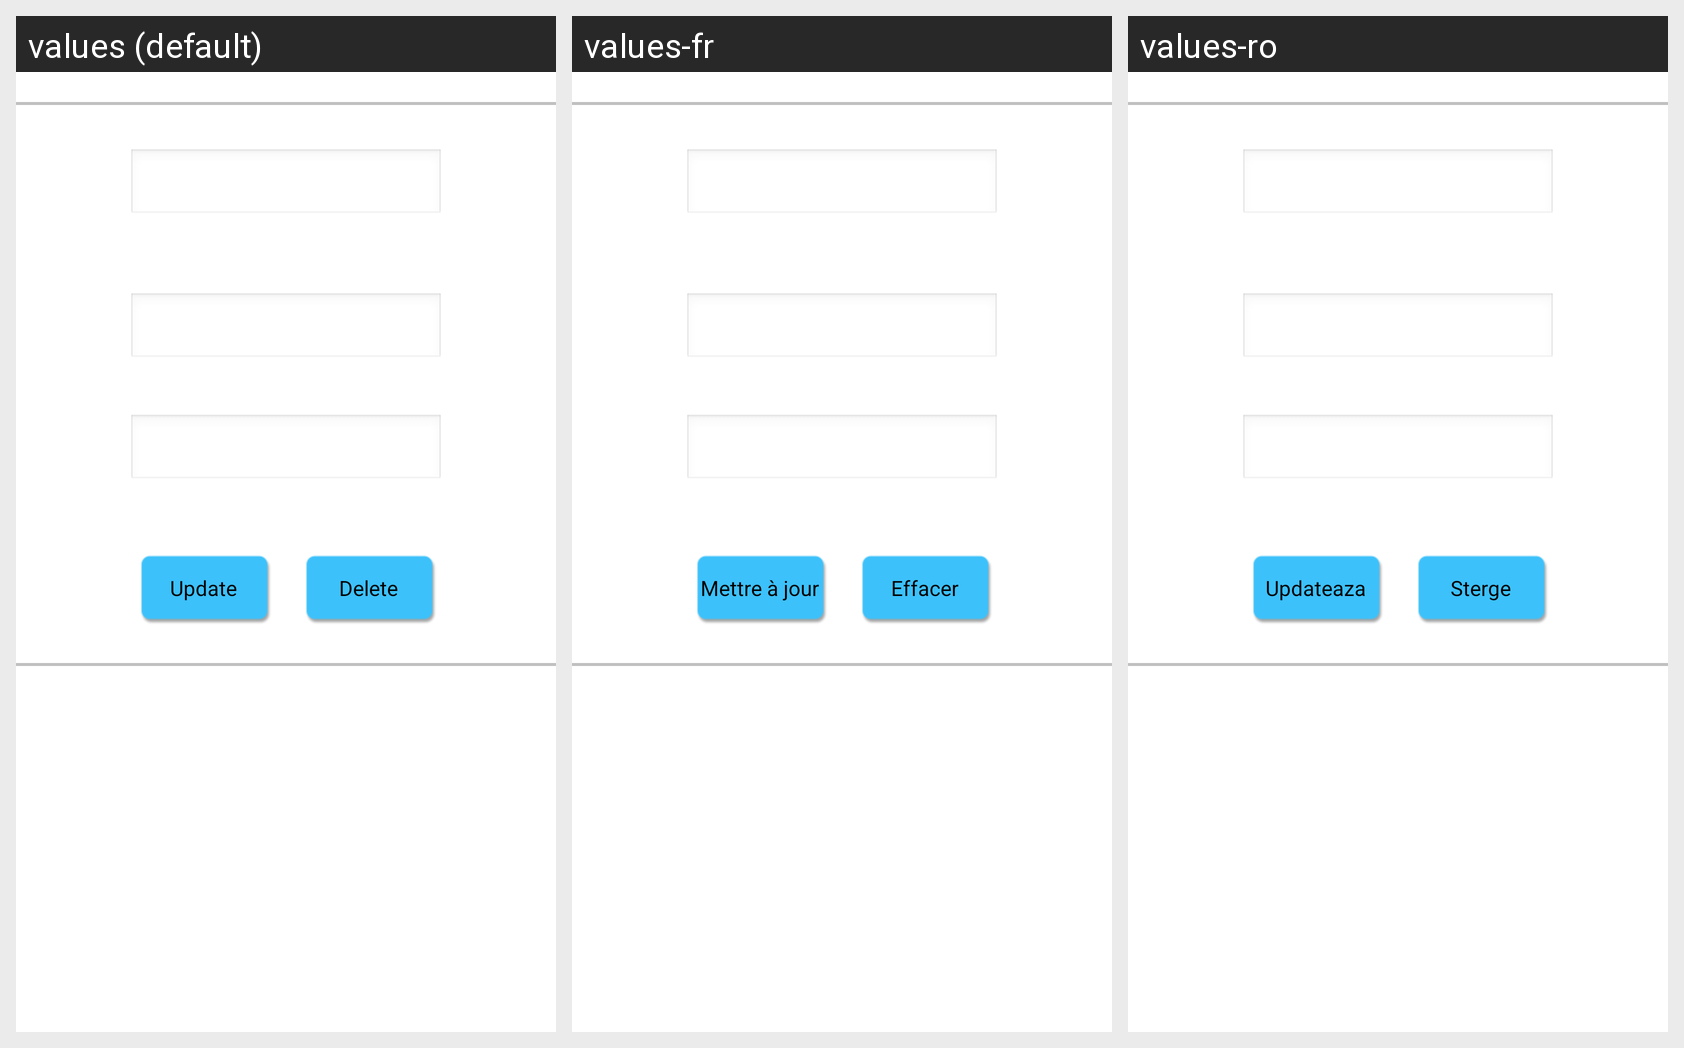

Locale-by-locale string values for the Android screen shown in this grid:
Android screen res/layout/schedule_props_prompt_layout.xml rendered under 3 locales, left to right: values (default), values-fr, values-ro. Device: Nexus 5 (rendered at 1080×1920; each locale shown at half size, 540×960, under a caption strip naming it); theme AppTheme.
Strings drawn on this screen, with the default value and each locale's value (text and hints the layout hard-codes, and strings that could not be matched under every locale, appear in the picture but are not listed):

scheduleUpdateButton
  values: Update
  values-fr: Mettre à jour
  values-ro: Updateaza

scheduleDeleteButton
  values: Delete
  values-fr: Effacer
  values-ro: Sterge
